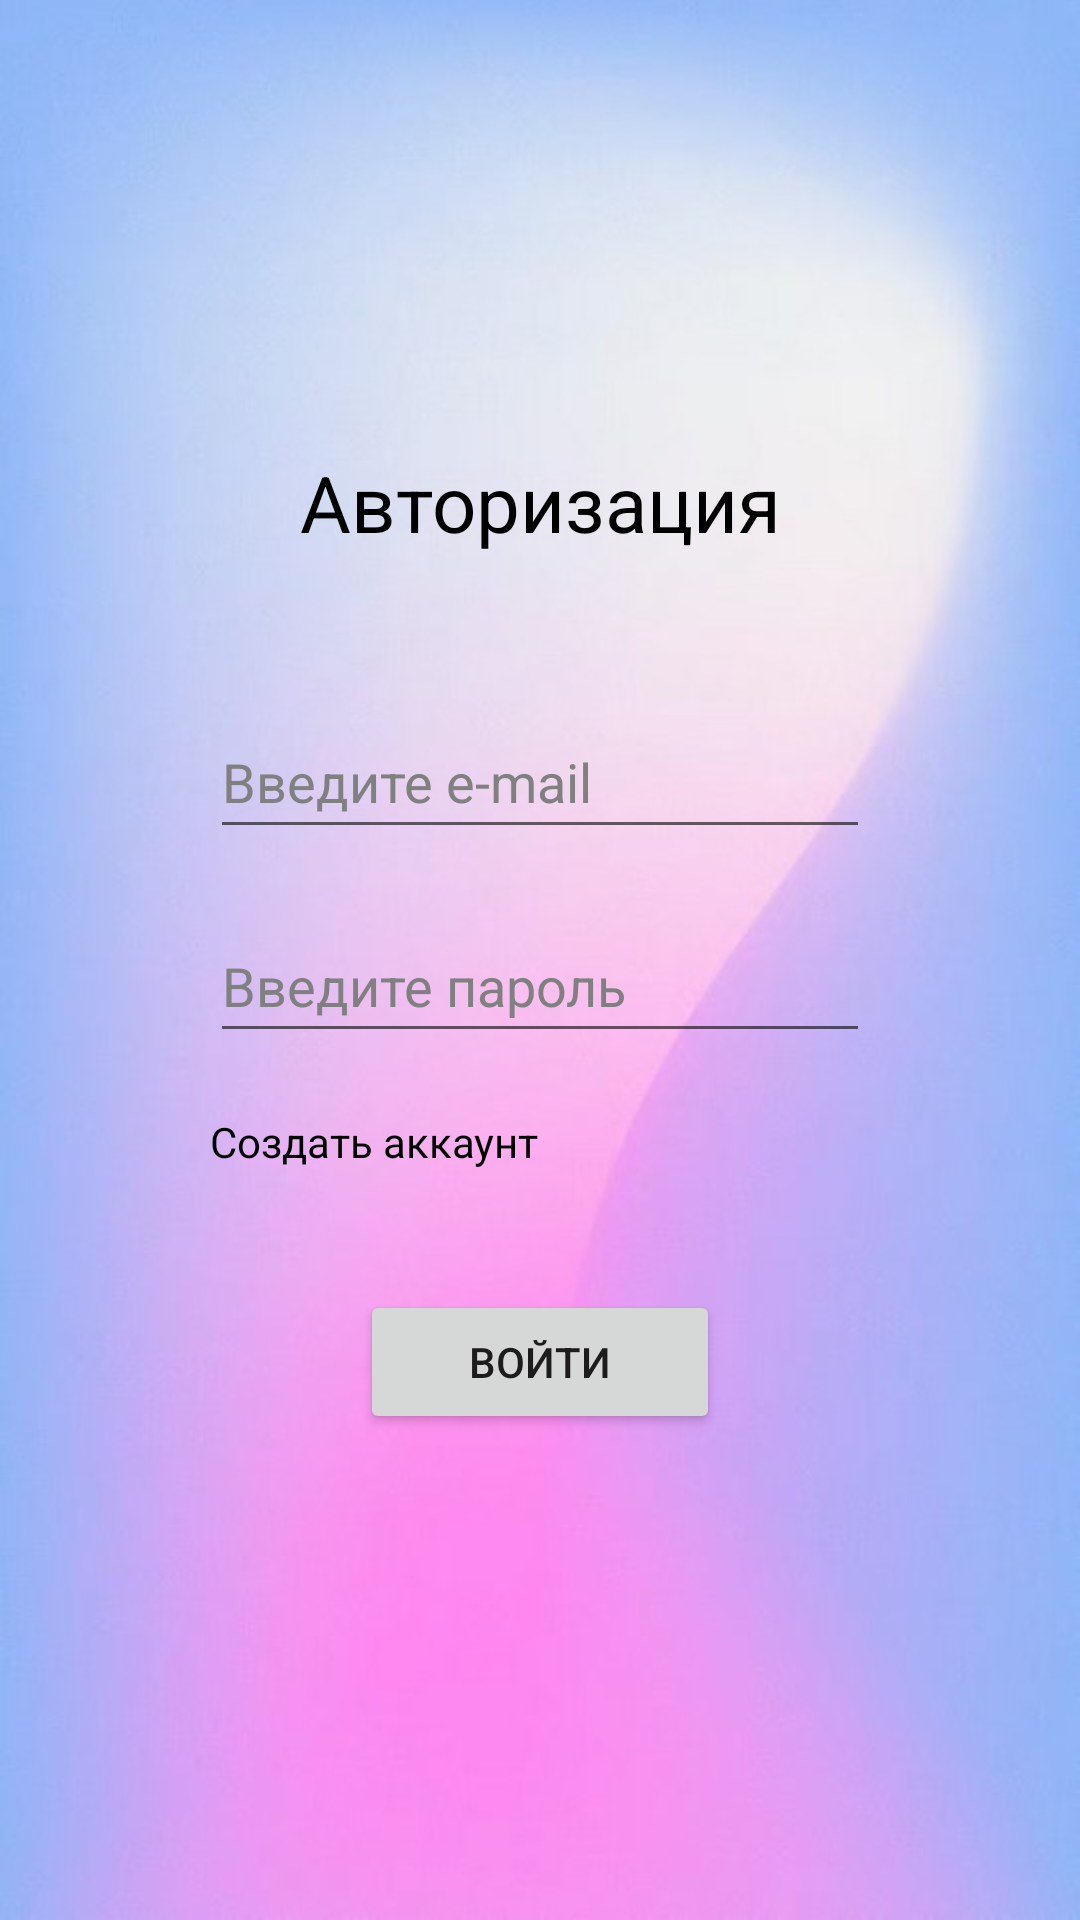

Here is an Android app screen rendered from its layout file. Give the layout XML and the strings, colors and styles it references.
<!-- AndroidManifest.xml: application theme Theme.Kommun_uslugi -->
<!-- res/layout/authorization.xml -->
<?xml version="1.0" encoding="utf-8"?>
<androidx.constraintlayout.widget.ConstraintLayout xmlns:android="http://schemas.android.com/apk/res/android"
    xmlns:app="http://schemas.android.com/apk/res-auto"
    xmlns:tools="http://schemas.android.com/tools"
    android:background="@drawable/background"
    android:layout_width="match_parent"
    android:layout_height="match_parent"
    android:orientation="vertical">

    <TextView
        android:id="@+id/textView"
        android:layout_width="wrap_content"
        android:layout_height="wrap_content"
        android:layout_marginTop="150dp"
        android:layout_weight="1"
        android:text="@string/authorization"
        android:textColor="#000000"
        android:textSize="26sp"
        app:layout_constraintEnd_toEndOf="parent"
        app:layout_constraintStart_toStartOf="parent"
        app:layout_constraintTop_toTopOf="parent" />

    <EditText
        android:id="@+id/authoriz_email"
        android:layout_width="match_parent"
        android:layout_height="wrap_content"
        android:layout_marginStart="70dp"
        android:layout_marginTop="50dp"
        android:layout_marginEnd="70dp"
        android:layout_weight="1"
        android:ems="10"
        android:hint="@string/email"
        android:inputType="textEmailAddress"
        android:minHeight="48dp"
        android:textColor="@color/black"
        android:textColorHint="#808080"
        app:layout_constraintEnd_toEndOf="parent"
        app:layout_constraintStart_toStartOf="parent"
        app:layout_constraintTop_toBottomOf="@+id/textView" />

    <EditText
        android:id="@+id/authoriz_password"
        android:layout_width="match_parent"
        android:layout_height="wrap_content"
        android:layout_marginStart="70dp"
        android:layout_marginTop="20dp"
        android:layout_marginEnd="70dp"
        android:layout_weight="1"
        android:ems="10"
        android:hint="@string/enter_password"
        android:inputType="textPassword"
        android:minHeight="48dp"
        android:textColor="@color/black"
        android:textColorHint="#808080"
        app:layout_constraintEnd_toEndOf="parent"
        app:layout_constraintStart_toStartOf="parent"
        app:layout_constraintTop_toBottomOf="@+id/authoriz_email" />

    <TextView
        android:id="@+id/textView2"
        android:layout_width="wrap_content"
        android:layout_height="wrap_content"
        android:layout_marginStart="70dp"
        android:layout_marginTop="20dp"
        android:layout_weight="1"
        android:text="@string/create_account"
        android:textColor="#000000"
        app:layout_constraintStart_toStartOf="parent"
        app:layout_constraintTop_toBottomOf="@+id/authoriz_password" />

    <Button
        android:id="@+id/login_button"
        android:layout_width="match_parent"
        android:layout_height="wrap_content"
        android:layout_marginStart="120dp"
        android:layout_marginTop="40dp"
        android:layout_marginEnd="120dp"
        android:layout_weight="1"
        android:text="@string/login"
        app:layout_constraintEnd_toEndOf="parent"
        app:layout_constraintStart_toStartOf="parent"
        app:layout_constraintTop_toBottomOf="@+id/textView2" />
</androidx.constraintlayout.widget.ConstraintLayout>
<!-- resources referenced by this layout -->
<resources>
  <!-- drawable background: jpg bitmap (drawable-v24, 30848 bytes) -->
  <string name="authorization">Авторизация</string>
  <string name="create_account">Создать аккаунт</string>
  <string name="email">Введите e-mail</string>
  <string name="enter_password">Введите пароль</string>
  <string name="login">Войти</string>
  <style name="Theme.Kommun_uslugi" parent="Theme.MaterialComponents.DayNight.DarkActionBar">
          
          <item name="colorPrimary">@color/purple_500</item>
          <item name="colorPrimaryVariant">@color/purple_700</item>
          <item name="colorOnPrimary">@color/white</item>
          
          <item name="colorSecondary">@color/teal_200</item>
          <item name="colorSecondaryVariant">@color/teal_700</item>
          <item name="colorOnSecondary">@color/black</item>
          
          <item name="android:statusBarColor">?attr/colorPrimaryVariant</item>
          
      </style>
  <!-- not gathered from this repository: default colours our renderer supplied (Android Studio template values) -->
  <color name="purple_500">#FF6200EE</color>
  <color name="purple_700">#FF3700B3</color>
  <color name="teal_200">#FF03DAC5</color>
  <color name="teal_700">#FF018786</color>
  <color name="black">#FF000000</color>
  <color name="white">#FFFFFFFF</color>
</resources>
